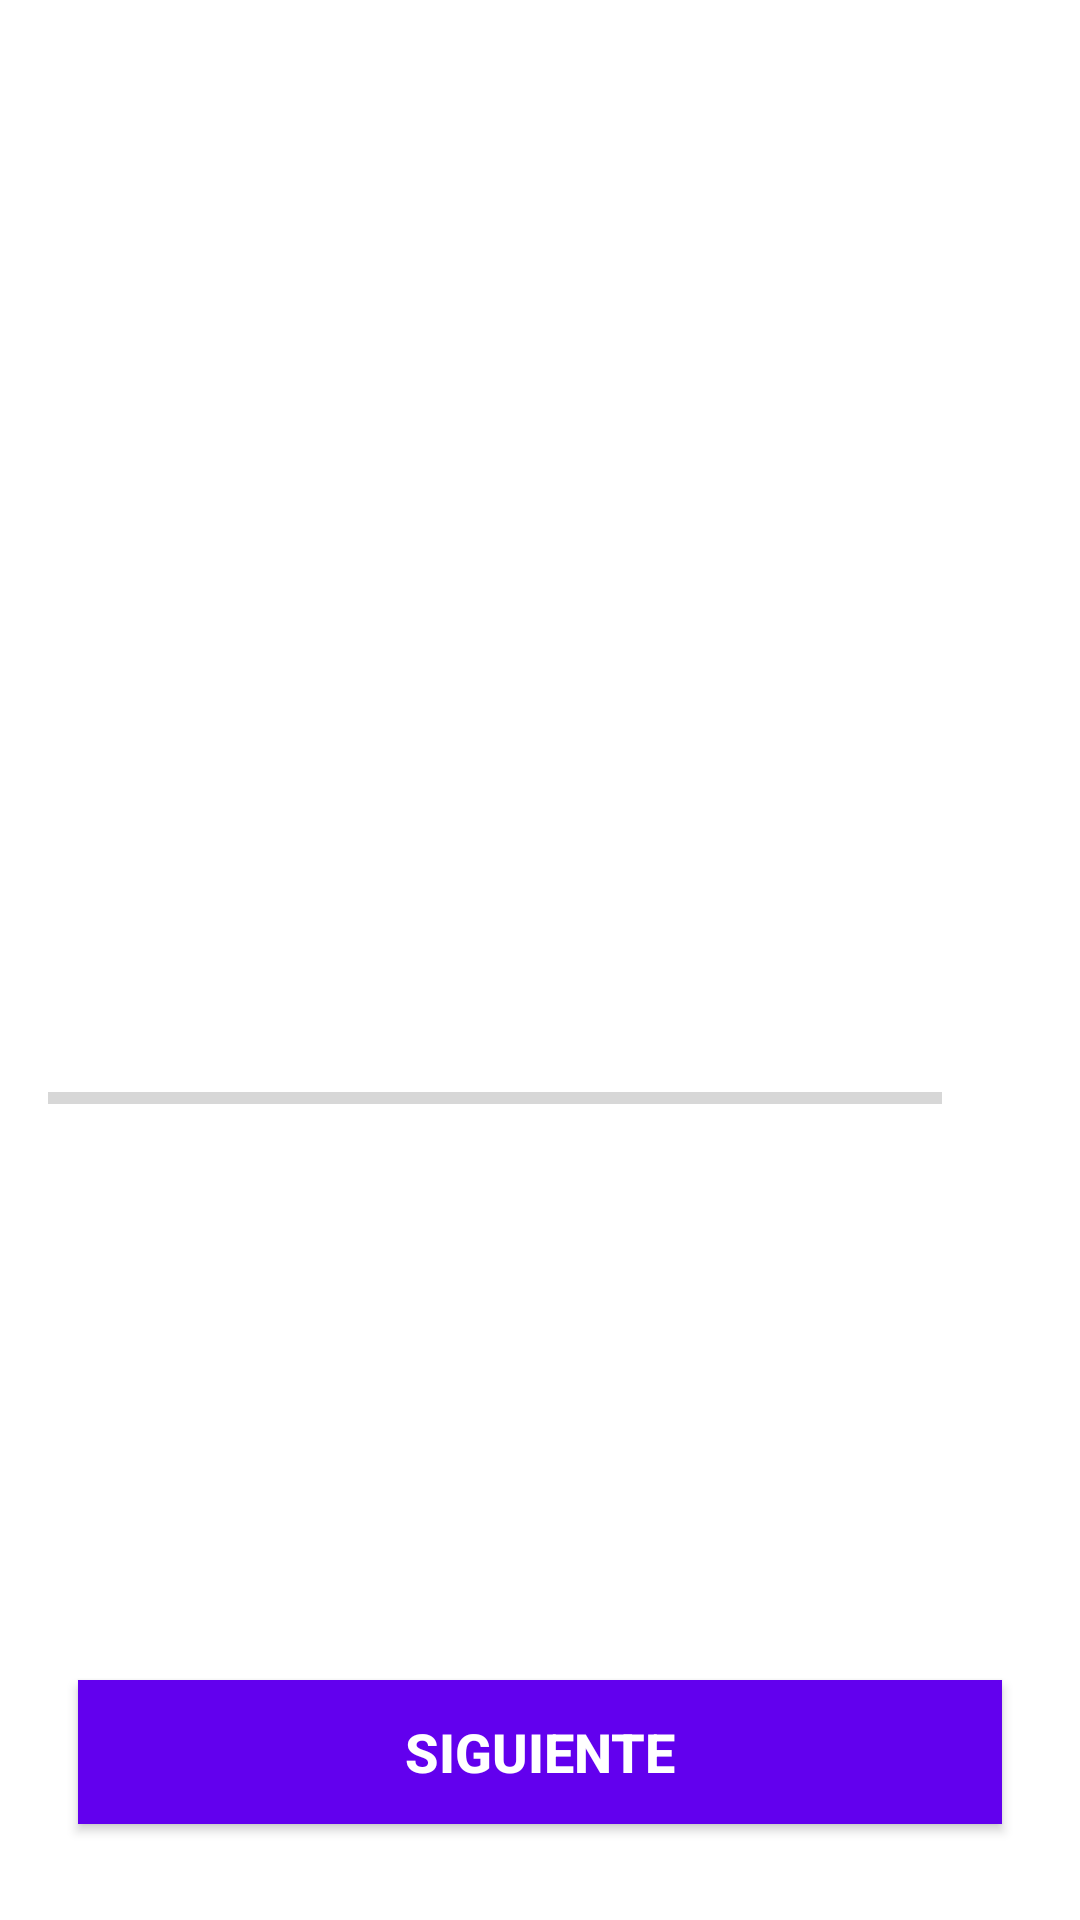

Reconstruct the res/layout file that produces this screen, plus the resources it refers to.
<!-- AndroidManifest.xml: application theme Theme.ProyectoAExpertos -->
<!-- res/layout/activity_questions.xml -->
<?xml version="1.0" encoding="utf-8"?>
<ScrollView xmlns:android="http://schemas.android.com/apk/res/android"
            xmlns:app="http://schemas.android.com/apk/res-auto"
            xmlns:tools="http://schemas.android.com/tools"
            android:layout_width="match_parent"
            android:background="@drawable/ic_bg"
            android:layout_height="match_parent"
            android:fillViewport="true"
            tools:context=".QuestionsActivity">

    <LinearLayout
            android:layout_width="match_parent"
            android:layout_height="wrap_content"
            android:gravity="center"
            android:orientation="vertical"
            android:padding="16dp">

        <TextView
                android:id="@+id/titleEscala"
                android:layout_width="match_parent"
                android:layout_height="wrap_content"
                android:text="En una escala del 1 al 10"
                android:gravity="center"
                android:layout_marginBottom="10dp"
                android:textSize="25sp"
                android:textStyle="bold"
                android:textColor="@android:color/white"
                android:textAllCaps="true" android:clickable="true"/>
        <TextView
                android:id="@+id/tv_question"
                android:layout_width="match_parent"
                android:layout_height="210dp"
                android:layout_margin="10dp"
                android:gravity="center"
                android:textColor="#FFFFFF"
                android:textSize="22sp"
        />


        <LinearLayout
                android:id="@+id/ll_progress_details"
                android:layout_width="match_parent"
                android:layout_height="wrap_content"
                android:layout_marginTop="16dp"
                android:gravity="center_vertical"
                android:orientation="horizontal">

            <ProgressBar
                    android:id="@+id/progressBar"
                    style="?android:attr/progressBarStyleHorizontal"
                    android:layout_width="0dp"
                    android:layout_height="wrap_content"
                    android:layout_weight="1"
                    android:indeterminate="false"
                    android:max="36"
                    android:minHeight="50dp"
                    android:progress="0" />

            <TextView
                    android:id="@+id/tv_progress"
                    android:layout_width="wrap_content"
                    android:layout_height="wrap_content"
                    android:gravity="center"
                    android:padding="15dp"
                    android:textColorHint="#7A8089"
                    android:textSize="14sp"
                    tools:text="0/10" />
        </LinearLayout>

        <TextView
                android:id="@+id/title"
                android:layout_width="match_parent"
                android:layout_height="47dp"
                android:text="Seleccione una opción"
                android:gravity="center"
                android:layout_marginBottom="10dp"
                android:textSize="25sp"
                android:textStyle="bold"
                android:textColor="@android:color/white"
                android:textAllCaps="true"/>

        <Spinner
                android:layout_width="323dp"
                android:layout_height="82dp"
                android:layout_marginStart="10dp"
                android:layout_marginTop="10dp"
                android:layout_marginEnd="10dp"
                android:layout_marginBottom="10dp"
                android:id="@+id/spinner"
                android:hint="@string/select"
                android:text="Examelpe"
                android:gravity="center"
                android:background="@drawable/default_option_border_bg"
                android:textColor="@color/black"
                />

        <Button
                android:id="@+id/btn_submit"
                android:layout_width="match_parent"
                android:layout_height="wrap_content"
                android:layout_margin="10dp"
                android:background="@color/colorPrimary"
                android:text="Siguiente"
                android:textColor="@android:color/white"
                android:textSize="18sp"
                android:textStyle="bold" />
    </LinearLayout>
</ScrollView>
        
<!-- resources referenced by this layout -->
<resources>
  <string name="select">Seleccione una opción</string>
  <style name="Theme.ProyectoAExpertos" parent="Theme.MaterialComponents.DayNight.DarkActionBar">
          
          <item name="colorPrimary">@color/purple_500</item>
          <item name="colorPrimaryVariant">@color/purple_700</item>
          <item name="colorOnPrimary">@color/white</item>
          
          <item name="colorSecondary">@color/teal_200</item>
          <item name="colorSecondaryVariant">@color/teal_700</item>
          <item name="colorOnSecondary">@color/black</item>
          
          <item name="android:statusBarColor">?attr/colorPrimaryVariant</item>
          
      </style>
  <!-- not gathered from this repository: default colours our renderer supplied (Android Studio template values) -->
  <color name="purple_500">#FF6200EE</color>
  <color name="purple_700">#FF3700B3</color>
  <color name="teal_200">#FF03DAC5</color>
  <color name="teal_700">#FF018786</color>
  <color name="black">#FF000000</color>
  <color name="white">#FFFFFFFF</color>
  <color name="colorPrimary">#FF6200EE</color>
</resources>
